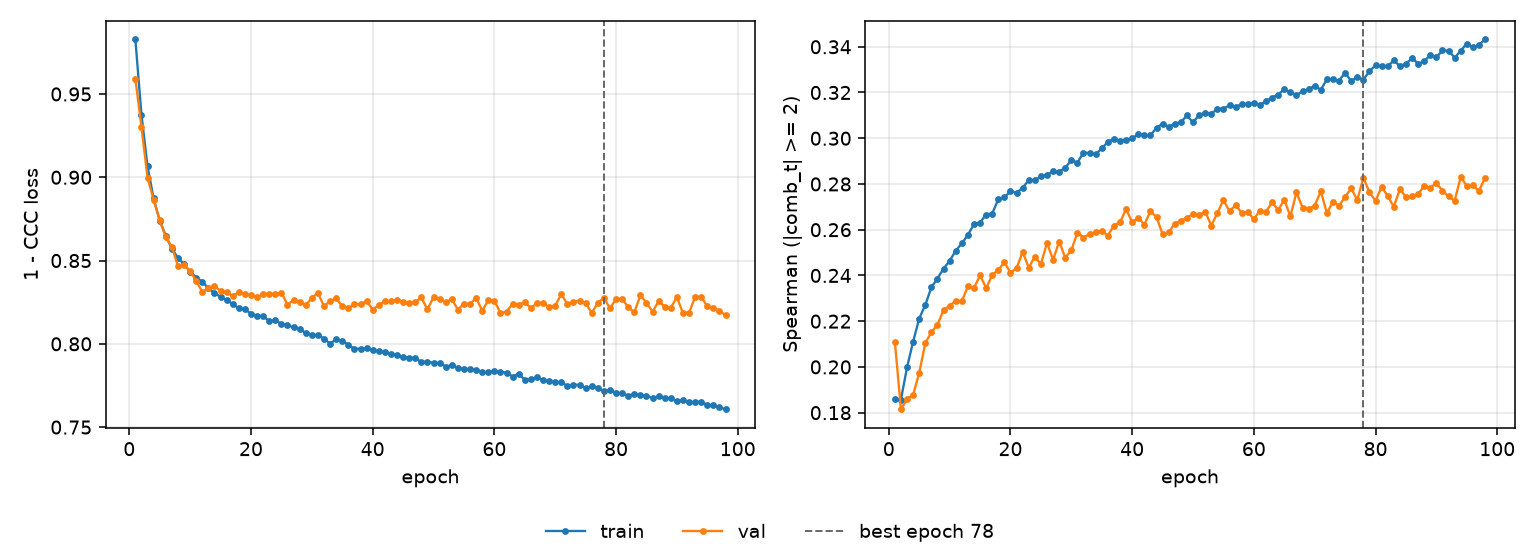

Data behind this chart, as committed beside it:
epoch, tr_loss, vl_loss, tr_sp, vl_sp, is_best
1, 0.9827, 0.9592, 0.1861, 0.211, False
2, 0.9377, 0.9302, 0.1857, 0.1815, False
3, 0.9065, 0.8998, 0.1998, 0.1859, False
4, 0.8873, 0.8864, 0.2111, 0.1878, False
5, 0.8739, 0.8743, 0.2212, 0.1974, False
6, 0.865, 0.8639, 0.2271, 0.2104, False
7, 0.8571, 0.858, 0.2348, 0.2152, False
8, 0.8517, 0.8467, 0.2387, 0.2184, False
9, 0.8477, 0.8472, 0.243, 0.2248, False
10, 0.8434, 0.8437, 0.2464, 0.2267, False
11, 0.8397, 0.8378, 0.2508, 0.2289, False
12, 0.8374, 0.8312, 0.254, 0.2287, False
13, 0.8334, 0.8333, 0.2577, 0.2352, False
14, 0.8305, 0.8347, 0.2624, 0.2345, False
15, 0.8282, 0.8317, 0.2631, 0.2401, False
16, 0.8261, 0.8311, 0.2666, 0.2344, False
17, 0.8241, 0.8287, 0.2671, 0.2402, False
18, 0.8212, 0.831, 0.2733, 0.2423, False
19, 0.8207, 0.8297, 0.2742, 0.2458, False
20, 0.8182, 0.8293, 0.2768, 0.2412, False
21, 0.8168, 0.8281, 0.2762, 0.2432, False
22, 0.8166, 0.8296, 0.2783, 0.2502, False
23, 0.8137, 0.8301, 0.2818, 0.2434, False
24, 0.8142, 0.83, 0.2816, 0.2482, False
25, 0.8119, 0.8308, 0.2833, 0.2449, False
26, 0.8111, 0.8236, 0.2841, 0.2543, False
27, 0.8099, 0.8262, 0.2856, 0.2469, False
28, 0.8088, 0.8252, 0.2854, 0.2548, False
29, 0.8066, 0.823, 0.2872, 0.2477, False
30, 0.8055, 0.8276, 0.2904, 0.251, False
31, 0.8052, 0.8305, 0.2893, 0.2587, False
32, 0.8032, 0.8226, 0.2937, 0.2566, False
33, 0.8001, 0.8256, 0.2935, 0.2581, False
34, 0.8027, 0.8273, 0.2929, 0.2589, False
35, 0.8017, 0.8225, 0.2956, 0.2595, False
36, 0.7995, 0.8214, 0.2983, 0.2575, False
37, 0.797, 0.8238, 0.2998, 0.2618, False
38, 0.7971, 0.8238, 0.299, 0.2633, False
39, 0.7972, 0.8256, 0.2994, 0.269, False
40, 0.7961, 0.8205, 0.3, 0.2632, False
41, 0.7954, 0.8233, 0.3017, 0.2653, False
42, 0.7954, 0.8255, 0.3014, 0.2622, False
43, 0.794, 0.8256, 0.3013, 0.2681, False
44, 0.7934, 0.8265, 0.3046, 0.2656, False
45, 0.7918, 0.8249, 0.3063, 0.2581, False
46, 0.7917, 0.8246, 0.3051, 0.2589, False
47, 0.7916, 0.825, 0.3064, 0.2626, False
48, 0.789, 0.8278, 0.307, 0.2639, False
49, 0.7894, 0.8206, 0.3099, 0.2652, False
50, 0.7886, 0.828, 0.3069, 0.2669, False
51, 0.7886, 0.8271, 0.3101, 0.2664, False
52, 0.7864, 0.8248, 0.3112, 0.2679, False
53, 0.787, 0.827, 0.3106, 0.2618, False
54, 0.7858, 0.8206, 0.3129, 0.2672, False
55, 0.7848, 0.824, 0.313, 0.273, False
56, 0.7848, 0.8239, 0.3144, 0.268, False
57, 0.7844, 0.8276, 0.3137, 0.2708, False
58, 0.7831, 0.8199, 0.3149, 0.2673, False
59, 0.7828, 0.8261, 0.315, 0.2678, False
60, 0.7838, 0.826, 0.3155, 0.2646, False
... 38 more rows
